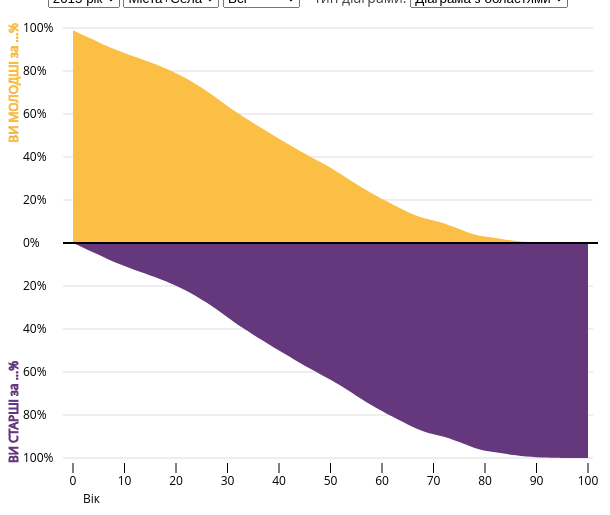
D3 v3 page, settled after 360 driven frames (6 s of simulated time); the page loaded 1 data file(s).


// ── yo.js
var sex = 'all',
    territory = 'city+village',
    visual = 'original',
    year = '2015',
    margin = {top:20, right: 20, bottom: 50, left: 65},
    width = 600 - margin.left - margin.right,
    height = 500 - margin.top - margin.bottom;

var x = d3.scale.linear().range([0, width]).domain([0, 100]),
    y = {
      original: d3.scale.linear().range([height, 0]).domain([-100, 100]),
      classical : d3.scale.linear().range([height, 0]).domain([0, 100])
    };

var xAxis = d3.svg.axis().scale(x).tickSize(10).orient("bottom"),
    yAxis = {
      original: d3.svg.axis().scale(y.original).orient('right').tickFormat(function(d){ return d<0 ? ( -d +'%' ) : (d+'%'); }),
      classical: d3.svg.axis().scale(y.classical).orient('right').tickFormat(function(d) { return (d+'%'); })
    };

var younger = {
      original: d3.svg.area().x(function(d){ return x(d.age); }).y0(y[visual](0)).y1(function(d){ return y[visual](d[year+'_'+territory+'_'+sex+'_younger']); }),
      classical: d3.svg.line().x(function(d){ return x(d.age); }).y(function(d){ return y[visual](d[year+'_'+territory+'_'+sex+'_younger']); })
    },
    older = {
      original: d3.svg.area().x(function(d){ return x(d.age); }).y0(y[visual](0)).y1(function(d){ return y[visual](-d[year+'_'+territory+'_'+sex+'_older']); }),
      classical: d3.svg.line().x(function(d){ return x(d.age); }).y(function(d){ return y[visual](d[year+'_'+territory+'_'+sex+'_older']); })
    };

var svg = d3.select('#chart').append('svg')
          .attr('width', width + margin.left + margin.right)
          .attr('height', height + margin.top + margin.bottom)
          .append('g')
            .attr('transform', 'translate('+margin.left+','+margin.top+')');

d3.csv('younger-older-ukraine-2001-2015.csv', function(err, d){
  if (err) throw err;
  //axis
  svg.append('g')
    .attr('class', 'xaxis')
    .attr('transform', 'translate(0,'+(height+5)+')')
    .call(xAxis)
      .append('text')
      .attr('y', 40)
      .attr('dx', 10)
      .style("text-anchor", "start")
      .text('Вік');

  svg.append('g')
    .attr('class', 'yaxis')
    .call(yAxis[visual]);

  svg.selectAll('.yaxis line').attr('x1', -10).attr('x2',width+5);
  svg.selectAll('.yaxis text').attr('x', -50);

  svg.select('.yaxis').append('text')
    .attr('class', 'comments younger')
    .attr('text-anchor','end')
    .attr('transform', 'rotate(-90)')
    .attr('y', -55)
    .attr('dx', 5)
    .text('ВИ МОЛОДШІ за ...%');

  svg.select('.yaxis').append('text')
    .attr('class', 'comments older')
    .attr('text-anchor','start')
    .attr('transform', 'rotate(-90)')
    .attr('y', -55)
    .attr('dx', -height-5)
    .text('ВИ СТАРШІ за ...%');

  //areas
  svg.append("path")
      .datum(d)
      .attr("id", "older")
      .attr("class", "area " + visual)
      .attr("d", older[visual]);
  svg.append("path")
      .datum(d)
      .attr("id", "younger")
      .attr("class", "area "+visual)
      .attr("d", younger[visual]);
      //baseline
  svg.append('g')
    .attr('class', 'baseline')
    .attr('transform', 'translate(0,'+y[visual](0)+')')
    .append('line')
      .attr('x1', -10)
      .attr('x2', width+10)
      .attr('y2', 0);

  //set action on selector change
  d3.selectAll("select").on("change", function() {
    year = document.getElementById('year').value;
    sex = document.getElementById('sex').value;
    territory = document.getElementById('territory').value;
    visual = document.getElementById('visual').value;
		update();
	});


  function another_visual(){
    return visual === 'original'? 'classical' : 'original';
  }

  //update function
  function update(){
    // change y axis
    svg.select('.yaxis')
      .call(yAxis[visual]);
    svg.selectAll('.yaxis line').attr('x1', -10).attr('x2',width+5);
    svg.selectAll('.yaxis text').attr('x', -50);
    svg.selectAll('.yaxis text.comments').attr('x', 0);
    // change baseline
    svg.selectAll('.baseline')
      .transition()
      .duration(1000)
      .attr('transform', 'translate(0,'+y[visual](0)+')');

    //change yAxis labels
    if (visual == 'original'){
      svg.selectAll('.comments.older')
        .transition()
        .duration(1000)
        .attr('text-anchor','start')
        .attr('transform', 'rotate(-90)')
        .attr('y', -55)
        .attr('dx', -height-5);
      svg.selectAll('.comments.younger')
        .transition()
        .duration(1000)
        .attr('text-anchor','end')
        .attr('transform', 'rotate(-90)')
        .attr('y', -55)
        .attr('dx', 5);
    }else{
      svg.selectAll('.comments.older')
        .transition()
        .duration(1000)
        .attr('text-anchor','start')
        .attr('transform', 'rotate(0)')
        .attr('y', height-10)
        .attr('dx', 35);
      svg.selectAll('.comments.younger')
        .transition()
        .duration(1000)
        .attr('text-anchor','start')
        .attr('transform', 'rotate(0)')
        .attr('y', 15)
        .attr('dx', 35);
    }
    // diagrams
    svg.select("#older")
      .classed(another_visual(), false)
      .classed(visual, true)
      .transition()
      .duration(1000)
      .attr("d", function(m) {
        return older[visual](d);
      });
    svg.select("#younger")
      .classed(another_visual(), false)
      .classed(visual, true)
      .transition()
      .duration(1000)
      .attr("d", function(m) {
        return younger[visual](d);
      });
  };

// mouse move

  var focus = svg.append("g")
  	.attr("class", "focus")
  	.style("display", "none");
  focus.append("circle")
  	.attr("class", "older_marker")
  	.attr("r", 5);
  focus.append("circle")
  	.attr("class", "younger_marker")
  	.attr("r", 5);
  focus.append("text")
  	.attr("class", "older_value")
  	.attr("x", 9)
  	.attr("dy", ".33em");
  focus.append("text")
  	.attr("class", "younger_value")
  	.attr("x", 9)
  	.attr("dy", ".33em");
  focus.append("line")
  	.attr("x1", 0)
  	.attr("x2", 0)
  	.attr("y1", height);
  focus.append("text")
  	.attr("class", "agevalue")
  	.attr("text-anchor", "middle")
  	.attr("y", height);

  svg.append("rect")
  	.attr("class", "overlay")
  	.attr("width", width)
  	.attr("height", height)
  	.on("mouseover", function() {
  		focus.style("display", null);
  	})
  	.on("mouseout", function() {
  		focus.style("display", "none");
  	})
  	.on("mousemove", mousemove);

  function roundData(n){
    return Math.round(n*10)/10;
  }
  function mousemove() {
    var x0 = x.invert(d3.mouse(this)[0]),
      bisectAge = d3.bisector(function(m) { return m.age; }).left;
      i = bisectAge(d, x0, 1),
      coef={
        original: -1,
        classical: 1
      },
      d0 = d[i - 1],
      d1 = d[i],
      dn = x0 - d0.age > d1.age - x0 ? d1 : d0;
    focus.attr("transform", "translate(" + x(dn.age) + "," + y[visual](coef[visual]*dn[year+'_'+territory+'_'+sex+'_older']) + ")");
    focus.select("text.older_value").text(roundData(dn[year+'_'+territory+'_'+sex+'_older'])+"%");

    // Adjust indicator line and values.
    focus.select("line")
      .attr("y1", y[visual](dn[year+'_'+territory+'_'+sex+'_younger']) - y[visual](coef[visual]*dn[year+'_'+territory+'_'+sex+'_older']));
    focus.select(".younger_marker")
      .attr("cy", y[visual](dn[year+'_'+territory+'_'+sex+'_younger']) - y[visual](coef[visual]*dn[year+'_'+territory+'_'+sex+'_older']) );
    focus.select("text.younger_value")
      .attr("y", y[visual](dn[year+'_'+territory+'_'+sex+'_younger']) - y[visual](coef[visual]*dn[year+'_'+territory+'_'+sex+'_older']))
      .text(roundData(dn[year+'_'+territory+'_'+sex+'_younger'])+"%");
    focus.select("text.agevalue")
      .attr("y", y[visual](y[visual].domain()[0]) - y[visual](coef[visual]*dn[year+'_'+territory+'_'+sex+'_older'])+28)
      .text(dn.age);
  };

});


### data: younger-older-ukraine-2001-2015.csv
age, 2015_city+village_all_younger, 2015_city+village_all_older, 2015_city+village_men_younger, 2015_city+village_men_older, 2015_city+village_women_younger, 2015_city+village_women_older, 2015_city_all_younger, 2015_city_all_older, 2015_city_men_younger, 2015_city_men_older, 2015_city_women_younger, 2015_city_women_older, 2015_village_all_younger, 2015_village_all_older, 2015_village_men_younger, 2015_village_men_older, 2015_village_women_younger, 2015_village_women_older, 2001_city+village_all_younger, 2001_city+village_all_older, 2001_city+village_men_younger, 2001_city+village_men_older, 2001_city+village_women_younger
0, 98.91, 0, 98.8, 0, 99.02, 0, 98.97, 0, 98.84, 0, 99.08, 0, 98.79, 0, 98.68, 0, 98.89, 0, 99.25, 0, 99.18, 0, 99.33
1, 97.81, 1.083, 97.57, 1.205, 98.03, 0.9780, 97.92, 1.028, 97.66, 1.154, 98.14, 0.9201, 97.58, 1.205, 97.37, 1.312, 97.77, 1.109, 98.46, 0.7427, 98.29, 0.8236, 98.61
2, 96.67, 2.186, 96.3, 2.433, 97, 1.974, 96.83, 2.082, 96.43, 2.341, 97.16, 1.863, 96.34, 2.415, 96.01, 2.628, 96.62, 2.224, 97.65, 1.537, 97.4, 1.707, 97.88
3, 95.57, 3.326, 95.07, 3.703, 96, 3.001, 95.77, 3.174, 95.24, 3.572, 96.22, 2.838, 95.14, 3.661, 94.70, 3.984, 95.52, 3.371, 96.80, 2.341, 96.45, 2.599, 97.1
4, 94.48, 4.427, 93.86, 4.929, 95.02, 3.994, 94.73, 4.229, 94.07, 4.756, 95.28, 3.781, 93.95, 4.864, 93.40, 5.299, 94.43, 4.476, 95.90, 3.197, 95.46, 3.545, 96.29
5, 93.36, 5.516, 92.61, 6.141, 94.01, 4.978, 93.64, 5.274, 92.84, 5.931, 94.31, 4.716, 92.75, 6.051, 92.09, 6.591, 93.33, 5.569, 94.94, 4.094, 94.39, 4.538, 95.42
6, 92.24, 6.638, 91.36, 7.393, 93, 5.988, 92.55, 6.361, 91.62, 7.156, 93.34, 5.688, 91.57, 7.25, 90.81, 7.901, 92.25, 6.667, 93.94, 5.057, 93.28, 5.605, 94.5
7, 91.21, 7.755, 90.22, 8.637, 92.07, 6.995, 91.54, 7.452, 90.49, 8.383, 92.44, 6.663, 90.48, 8.425, 89.62, 9.185, 91.24, 7.746, 92.89, 6.06, 92.13, 6.716, 93.56
8, 90.20, 8.787, 89.1, 9.783, 91.16, 7.93, 90.56, 8.456, 89.39, 9.508, 91.55, 7.564, 89.42, 9.519, 88.47, 10.37, 90.26, 8.755, 91.78, 7.103, 90.9, 7.872, 92.55
9, 89.27, 9.796, 88.06, 10.9, 90.31, 8.844, 89.65, 9.44, 88.37, 10.61, 90.73, 8.45, 88.44, 10.58, 87.40, 11.52, 89.36, 9.736, 90.59, 8.211, 89.58, 9.1, 91.47
10, 88.33, 10.73, 87.02, 11.94, 89.47, 9.687, 88.73, 10.35, 87.34, 11.63, 89.91, 9.266, 87.46, 11.56, 86.33, 12.59, 88.45, 10.63, 89.31, 9.401, 88.16, 10.42, 90.31
11, 87.44, 11.66, 86.03, 12.98, 88.66, 10.53, 87.88, 11.27, 86.38, 12.66, 89.14, 10.09, 86.48, 12.54, 85.27, 13.66, 87.56, 11.54, 87.97, 10.68, 86.67, 11.84, 89.1
12, 86.58, 12.56, 85.08, 13.97, 87.89, 11.34, 87.07, 12.12, 85.48, 13.62, 88.42, 10.86, 85.52, 13.52, 84.21, 14.72, 86.67, 12.43, 86.57, 12.02, 85.12, 13.33, 87.82
13, 85.76, 13.41, 84.16, 14.92, 87.14, 12.11, 86.31, 12.93, 84.62, 14.52, 87.73, 11.58, 84.57, 14.48, 83.18, 15.78, 85.80, 13.32, 85.06, 13.43, 83.45, 14.88, 86.45
14, 84.91, 14.23, 83.22, 15.84, 86.38, 12.86, 85.55, 13.69, 83.78, 15.38, 87.06, 12.26, 83.51, 15.43, 82.03, 16.81, 84.83, 14.19, 83.51, 14.93, 81.73, 16.54, 85.05
15, 84.05, 15.08, 82.27, 16.78, 85.6, 13.62, 84.78, 14.45, 82.91, 16.22, 86.36, 12.94, 82.47, 16.49, 80.89, 17.96, 83.86, 15.16, 81.86, 16.49, 79.92, 18.27, 83.55
16, 83.14, 15.94, 81.26, 17.73, 84.77, 14.4, 83.95, 15.22, 81.99, 17.09, 85.61, 13.63, 81.36, 17.53, 79.69, 19.10, 82.85, 16.13, 80.26, 18.13, 78.15, 20.08, 82.09
17, 82.19, 16.85, 80.21, 18.73, 83.9, 15.23, 83.04, 16.05, 80.98, 18.01, 84.78, 14.39, 80.32, 18.64, 78.54, 20.30, 81.90, 17.14, 78.62, 19.73, 76.34, 21.85, 80.59
18, 81.15, 17.81, 79.06, 19.79, 82.96, 16.1, 82.02, 16.96, 79.85, 19.02, 83.85, 15.22, 79.24, 19.68, 77.34, 21.45, 80.93, 18.09, 76.95, 21.37, 74.5, 23.66, 79.08
19, 80.06, 18.85, 77.85, 20.94, 81.98, 17.04, 80.96, 17.98, 78.67, 20.15, 82.9, 16.14, 78.1, 20.75, 76.09, 22.65, 79.89, 19.06, 75.44, 23.04, 72.81, 25.5, 77.71
20, 78.93, 19.93, 76.59, 22.15, 80.96, 18.02, 79.85, 19.04, 77.42, 21.33, 81.91, 17.1, 76.92, 21.9, 74.79, 23.90, 78.81, 20.10, 73.96, 24.56, 71.19, 27.18, 76.35
21, 77.74, 21.06, 75.26, 23.41, 79.88, 19.04, 78.69, 20.15, 76.13, 22.57, 80.87, 18.09, 75.64, 23.08, 73.39, 25.20, 77.64, 21.18, 72.45, 26.04, 69.53, 28.81, 74.97
22, 76.46, 22.26, 73.84, 24.74, 78.72, 20.12, 77.46, 21.31, 74.75, 23.87, 79.76, 19.13, 74.25, 24.36, 71.87, 26.60, 76.36, 22.35, 71.01, 27.55, 67.96, 30.47, 73.65
23, 75.09, 23.54, 72.32, 26.16, 77.48, 21.28, 76.14, 22.54, 73.28, 25.25, 78.57, 20.24, 72.77, 25.75, 70.25, 28.12, 75.01, 23.63, 69.59, 28.98, 66.4, 32.04, 72.34
24, 73.65, 24.91, 70.73, 27.68, 76.18, 22.52, 74.75, 23.86, 71.73, 26.72, 77.3, 21.43, 71.26, 27.23, 68.58, 29.74, 73.64, 24.98, 68.20, 30.41, 64.89, 33.6, 71.06
25, 72.16, 26.34, 69.07, 29.27, 74.82, 23.82, 73.27, 25.25, 70.09, 28.27, 75.95, 22.7, 69.72, 28.74, 66.88, 31.41, 72.25, 26.35, 66.74, 31.79, 63.3, 35.11, 69.71
26, 70.57, 27.84, 67.32, 30.93, 73.37, 25.18, 71.67, 26.73, 68.35, 29.9, 74.49, 24.05, 68.14, 30.28, 65.11, 33.11, 70.83, 27.74, 65.31, 33.26, 61.76, 36.7, 68.38
27, 68.93, 29.43, 65.51, 32.68, 71.88, 26.63, 70.02, 28.33, 66.54, 31.65, 72.97, 25.51, 66.52, 31.86, 63.30, 34.88, 69.38, 29.16, 63.91, 34.68, 60.24, 38.24, 67.08
28, 67.19, 31.07, 63.6, 34.49, 70.28, 28.12, 68.22, 29.98, 64.58, 33.46, 71.31, 27.02, 64.91, 33.48, 61.49, 36.69, 67.96, 30.61, 62.55, 36.08, 58.78, 39.75, 65.81
29, 65.50, 32.81, 61.75, 36.4, 68.74, 29.71, 66.44, 31.78, 62.65, 35.42, 69.66, 28.69, 63.42, 35.09, 59.81, 38.50, 66.65, 32.03, 61.15, 37.44, 57.27, 41.22, 64.49
30, 63.77, 34.5, 59.85, 38.25, 67.16, 31.26, 64.56, 33.55, 60.62, 37.35, 67.91, 30.34, 62.04, 36.57, 58.21, 40.18, 65.44, 33.34, 59.76, 38.85, 55.77, 42.73, 63.19
31, 62.02, 36.22, 57.94, 40.14, 65.55, 32.84, 62.61, 35.44, 58.46, 39.38, 66.13, 32.09, 60.74, 37.96, 56.83, 41.78, 64.23, 34.55, 58.38, 40.24, 54.29, 44.23, 61.9
32, 60.43, 37.97, 56.2, 42.06, 64.09, 34.45, 60.85, 37.39, 56.49, 41.54, 64.55, 33.87, 59.52, 39.26, 55.57, 43.16, 63.04, 35.76, 57.10, 41.62, 52.92, 45.71, 60.7
33, 58.89, 39.56, 54.53, 43.8, 62.66, 35.91, 59.19, 39.14, 54.69, 43.51, 63.01, 35.45, 58.25, 40.48, 54.18, 44.42, 61.87, 36.95, 55.79, 42.9, 51.53, 47.08, 59.47
… [head cut at 6 KiB]